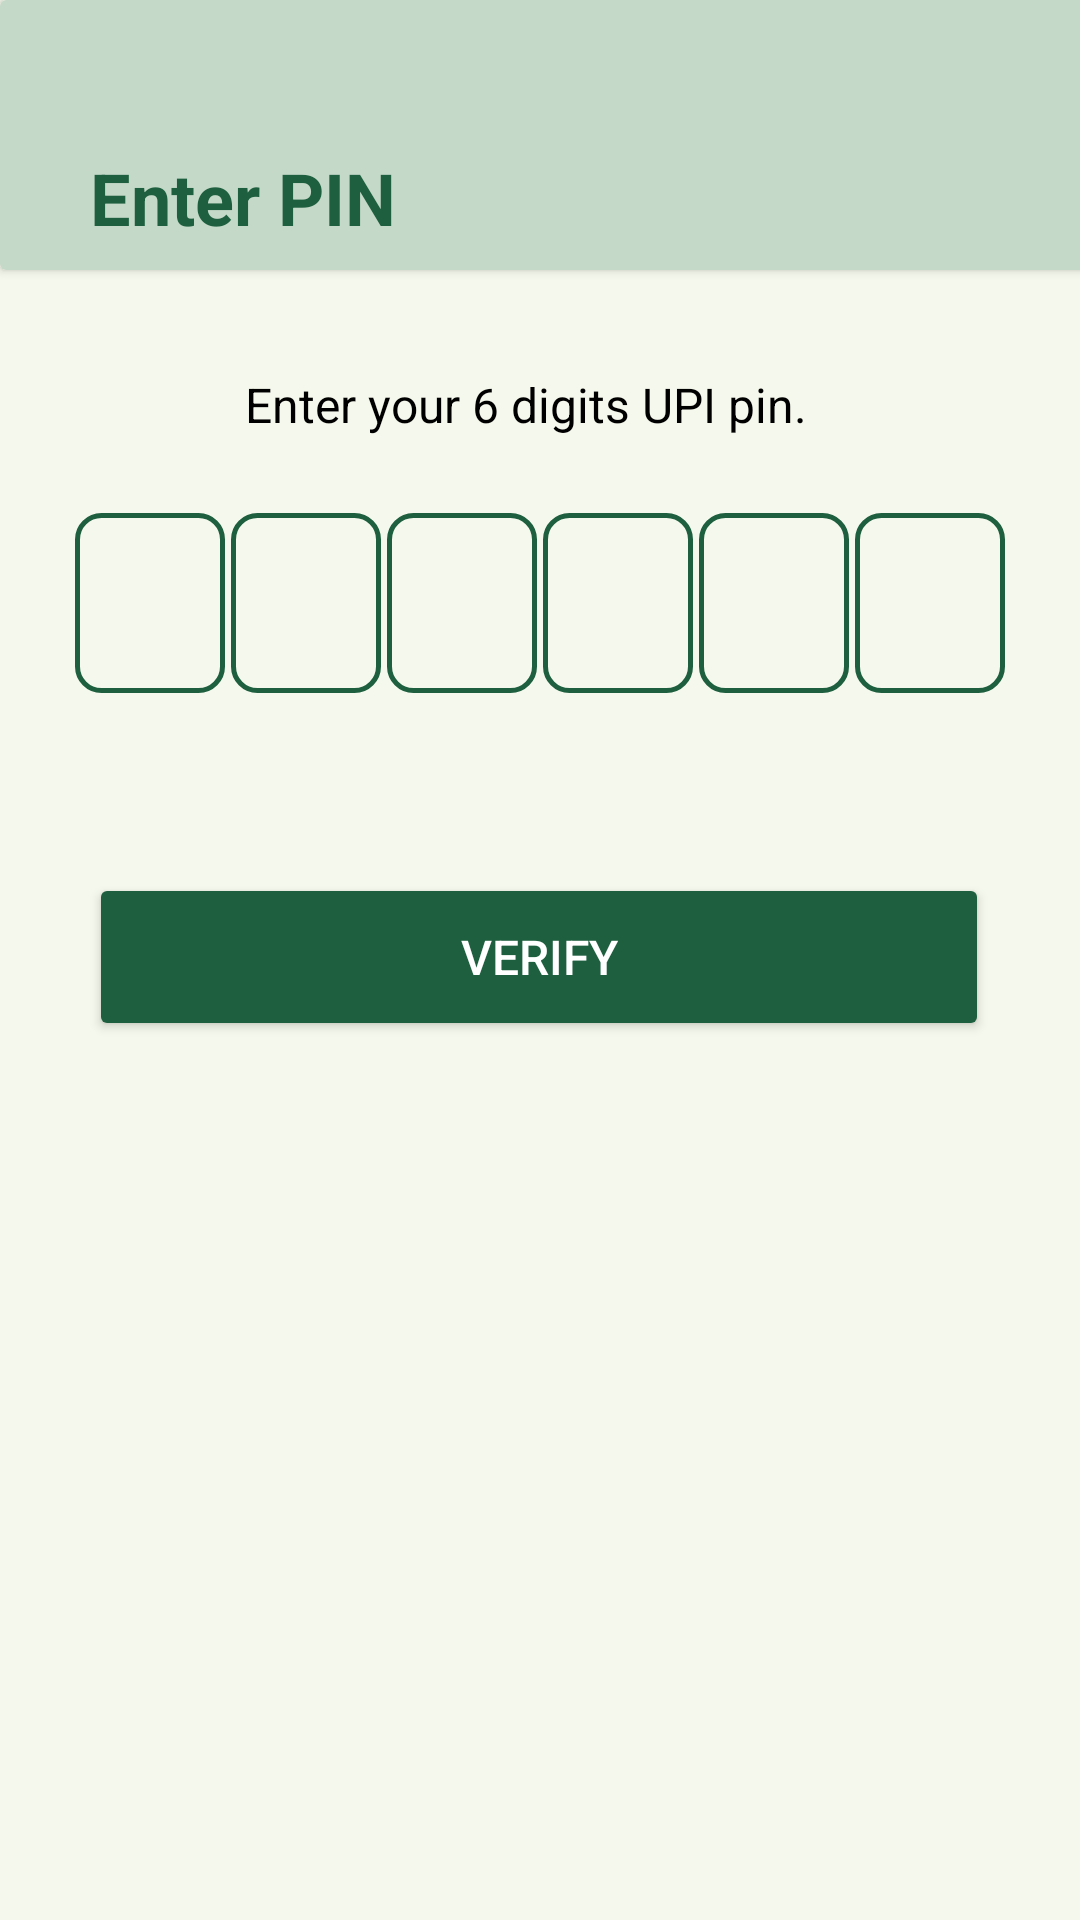

Android layout source for this screen:
<!-- AndroidManifest.xml: application theme Theme.PaymentX -->
<!-- res/layout/activity_merchant_pinverify_page.xml -->
<?xml version="1.0" encoding="utf-8"?>
<androidx.constraintlayout.widget.ConstraintLayout xmlns:android="http://schemas.android.com/apk/res/android"
    xmlns:app="http://schemas.android.com/apk/res-auto"
    xmlns:tools="http://schemas.android.com/tools"
    android:id="@+id/main"
    android:layout_width="match_parent"
    android:layout_height="match_parent"
    android:background="@color/bg_color"
    tools:context=".ui.merchant.MerchantPINVerifyPage">

    <androidx.cardview.widget.CardView
        android:id="@+id/cardheader"
        android:layout_width="409dp"
        android:layout_height="90dp"
        app:cardBackgroundColor="@color/header"
        app:layout_constraintBottom_toTopOf="@+id/merchtxt1"
        app:layout_constraintStart_toStartOf="parent"
        app:layout_constraintTop_toTopOf="parent"
        app:layout_constraintVertical_bias="0.0">

        <TextView
            android:layout_width="wrap_content"
            android:layout_height="wrap_content"
            android:layout_gravity="start|bottom"
            android:layout_marginStart="30dp"
            android:layout_marginBottom="8dp"
            android:text="Enter PIN"
            android:textColor="@color/header_text"
            android:textSize="24sp"
            android:textStyle="bold" />
    </androidx.cardview.widget.CardView>

    

    <TextView
        android:id="@+id/merchtxt1"
        android:layout_width="196dp"
        android:layout_height="27dp"
        android:layout_marginTop="124dp"
        android:text="Enter your 6 digits UPI pin."
        android:textColor="@color/black"
        android:textSize="16sp"
        app:layout_constraintEnd_toEndOf="parent"
        app:layout_constraintHorizontal_bias="0.497"
        app:layout_constraintStart_toStartOf="parent"
        app:layout_constraintTop_toTopOf="parent" />

    <androidx.constraintlayout.widget.ConstraintLayout
        android:id="@+id/merchinput_group"
        android:layout_width="wrap_content"
        android:layout_height="wrap_content"
        app:layout_constraintTop_toBottomOf="@id/merchtxt1"
        android:layout_marginTop="20dp"
        app:layout_constraintStart_toStartOf="parent"
        app:layout_constraintEnd_toEndOf="parent">

        <EditText
            android:id="@+id/merchinput1"
            android:layout_width="50dp"
            android:layout_height="60dp"
            android:background="@drawable/card_border"
            android:textColor="@color/default_text_color"
            android:textStyle="bold"
            android:textSize="24sp"
            android:inputType="numberPassword"
            android:maxLength="1"
            android:textAlignment="center"
            app:layout_constraintStart_toStartOf="parent"/>

        <EditText
            android:id="@+id/merchinput2"
            android:layout_width="50dp"
            android:layout_height="60dp"
            android:background="@drawable/card_border"
            android:textColor="@color/default_text_color"
            android:textStyle="bold"
            android:textSize="24sp"
            android:inputType="numberPassword"
            android:maxLength="1"
            android:textAlignment="center"
            app:layout_constraintStart_toEndOf="@id/merchinput1"
            android:layout_marginStart="2dp"
            app:layout_constraintTop_toTopOf="@id/merchinput1" />

        <EditText
            android:id="@+id/merchinput3"
            android:layout_width="50dp"
            android:layout_height="60dp"
            android:background="@drawable/card_border"
            android:textColor="@color/default_text_color"
            android:textStyle="bold"
            android:textSize="24sp"
            android:inputType="numberPassword"
            android:maxLength="1"
            android:textAlignment="center"
            app:layout_constraintStart_toEndOf="@id/merchinput2"
            android:layout_marginStart="2dp"
            app:layout_constraintTop_toTopOf="@id/merchinput2"/>

        <EditText
            android:id="@+id/merchinput4"
            android:layout_width="50dp"
            android:layout_height="60dp"
            android:background="@drawable/card_border"
            android:textColor="@color/default_text_color"
            android:textStyle="bold"
            android:textSize="24sp"
            android:inputType="numberPassword"
            android:maxLength="1"
            android:textAlignment="center"
            app:layout_constraintStart_toEndOf="@id/merchinput3"
            android:layout_marginStart="2dp"
            app:layout_constraintTop_toTopOf="@id/merchinput3"/>

        <EditText
            android:id="@+id/merchinput5"
            android:layout_width="50dp"
            android:layout_height="60dp"
            android:background="@drawable/card_border"
            android:textColor="@color/default_text_color"
            android:textStyle="bold"
            android:textSize="24sp"
            android:inputType="numberPassword"
            android:maxLength="1"
            android:textAlignment="center"
            app:layout_constraintStart_toEndOf="@id/merchinput4"
            android:layout_marginStart="2dp"
            app:layout_constraintTop_toTopOf="@id/merchinput4"/>

        <EditText
            android:id="@+id/merchinput6"
            android:layout_width="50dp"
            android:layout_height="60dp"
            android:background="@drawable/card_border"
            android:textColor="@color/default_text_color"
            android:textStyle="bold"
            android:textSize="24sp"
            android:inputType="numberPassword"
            android:maxLength="1"
            android:textAlignment="center"
            app:layout_constraintStart_toEndOf="@id/merchinput5"
            android:layout_marginStart="2dp"
            app:layout_constraintTop_toTopOf="@id/merchinput5"/>
    </androidx.constraintlayout.widget.ConstraintLayout>

    <Button
        android:id="@+id/merchbtnVerify"
        android:layout_width="300dp"
        android:layout_height="56dp"
        android:layout_marginTop="60dp"
        android:backgroundTint="@color/dark_green"
        android:text="VERIFY"
        android:textColor="@color/btn_text_color"
        android:textSize="16sp"
        app:cornerRadius="15dp"
        app:layout_constraintEnd_toEndOf="parent"
        app:layout_constraintHorizontal_bias="0.497"
        app:layout_constraintStart_toStartOf="parent"
        app:layout_constraintTop_toBottomOf="@id/merchinput_group" />

</androidx.constraintlayout.widget.ConstraintLayout>
<!-- resources referenced by this layout -->
<resources>
  <color name="bg_color">#F5F8EC</color>
  <color name="black">#FF000000</color>
  <color name="btn_text_color">#FFFFFFFF</color>
  <color name="dark_green">#1D5F3E</color>
  <color name="default_text_color">#2F2F2F</color>
  <color name="header">#C5D9C9</color>
  <color name="header_text">#1D5F3E</color>
  <!-- drawable card_border (drawable) -->
  <?xml version="1.0" encoding="utf-8"?>
  <shape xmlns:android="http://schemas.android.com/apk/res/android"
      android:shape="rectangle">
      <stroke
          android:width="1.5dp"
          android:color="@color/dark_green" />
      <corners android:radius="8dp" />
  </shape>
  <style name="Theme.PaymentX" parent="Base.Theme.PaymentX" />
  <style name="Base.Theme.PaymentX" parent="Theme.Material3.DayNight.NoActionBar">
          
          <item name="android:navigationBarColor">#1A607D8B</item>
          <item name="android:windowLightNavigationBar">true</item>
      </style>
</resources>
